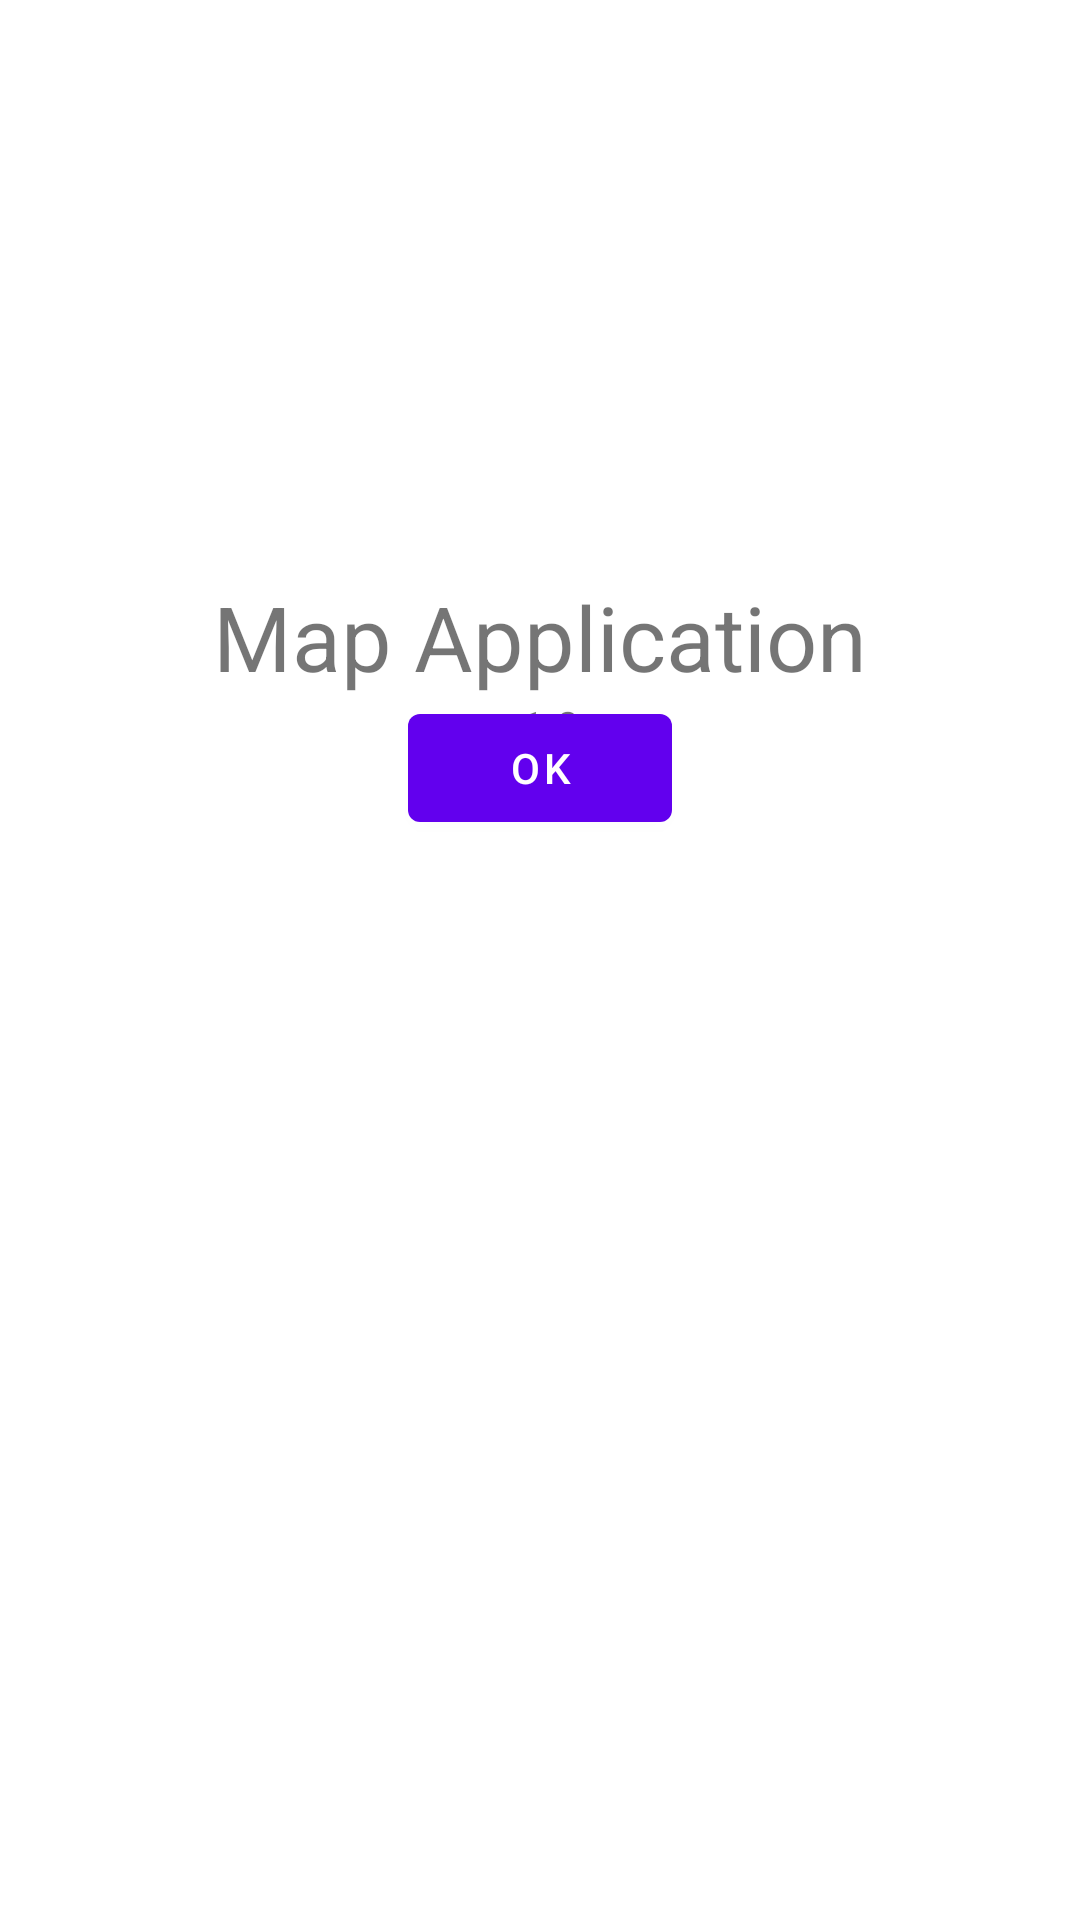

Layout XML and referenced resources for this Android screen:
<!-- AndroidManifest.xml: application theme Theme.MapApplication -->
<!-- res/layout/fragment_about.xml -->
<?xml version="1.0" encoding="utf-8"?>
<androidx.constraintlayout.widget.ConstraintLayout
    xmlns:android="http://schemas.android.com/apk/res/android"
    xmlns:app="http://schemas.android.com/apk/res-auto"
    xmlns:tools="http://schemas.android.com/tools"
    android:id="@+id/fragment_about"
    android:layout_width="match_parent"
    android:layout_height="match_parent"
    tools:context=".settings.AboutFragment">

    <ImageView
        android:id="@+id/app_icon"
        android:layout_width="wrap_content"
        android:layout_height="wrap_content"
        app:srcCompat="@mipmap/ic_launcher"
        app:layout_constraintBottom_toBottomOf="parent"
        app:layout_constraintEnd_toStartOf="@+id/application_name"
        app:layout_constraintStart_toStartOf="parent"
        app:layout_constraintTop_toTopOf="parent"
        app:layout_constraintVertical_bias="0.3" />

    <TextView
        android:id="@+id/application_name"
        android:layout_width="wrap_content"
        android:layout_height="wrap_content"
        android:text="@string/app_name"
        android:textSize="30sp"
        app:layout_constraintBottom_toTopOf="@+id/application_version"
        app:layout_constraintEnd_toEndOf="parent"
        app:layout_constraintStart_toStartOf="parent"
        app:layout_constraintTop_toTopOf="@+id/app_icon" />

    <TextView
        android:id="@+id/application_version"
        android:layout_width="wrap_content"
        android:layout_height="wrap_content"
        android:text="@string/version_example"
        app:layout_constraintTop_toBottomOf="@id/application_name"
        app:layout_constraintStart_toStartOf="@id/application_name"
        app:layout_constraintEnd_toEndOf="@id/application_name"
        app:layout_constraintHorizontal_bias="0.5" />

    <Button
        android:id="@+id/ok_button"
        android:layout_width="wrap_content"
        android:layout_height="wrap_content"
        app:layout_constraintBottom_toBottomOf="parent"
        app:layout_constraintEnd_toEndOf="parent"
        app:layout_constraintStart_toStartOf="parent"
        app:layout_constraintTop_toBottomOf="@+id/app_icon"
        app:layout_constraintVertical_bias="0.1"
        android:text="@string/ok_button" />

</androidx.constraintlayout.widget.ConstraintLayout>
<!-- resources referenced by this layout -->
<resources>
  <string name="app_name">Map Application</string>
  <string name="ok_button">OK</string>
  <string name="version_example">v1.0</string>
  <style name="Theme.MapApplication" parent="Theme.MaterialComponents.DayNight.DarkActionBar">
          
          <item name="colorPrimary">@color/purple_500</item>
          <item name="colorPrimaryVariant">@color/purple_700</item>
          <item name="colorOnPrimary">@color/white</item>
          
          <item name="colorSecondary">@color/teal_200</item>
          <item name="colorSecondaryVariant">@color/teal_700</item>
          <item name="colorOnSecondary">@color/black</item>
          
          <item name="android:statusBarColor" tools:targetApi="l">?attr/colorPrimaryVariant</item>
          
      </style>
  <!-- not gathered from this repository: default colours our renderer supplied (Android Studio template values) -->
  <color name="purple_500">#FF6200EE</color>
  <color name="purple_700">#FF3700B3</color>
  <color name="teal_200">#FF03DAC5</color>
  <color name="teal_700">#FF018786</color>
  <color name="black">#FF000000</color>
  <color name="white">#FFFFFFFF</color>
</resources>
